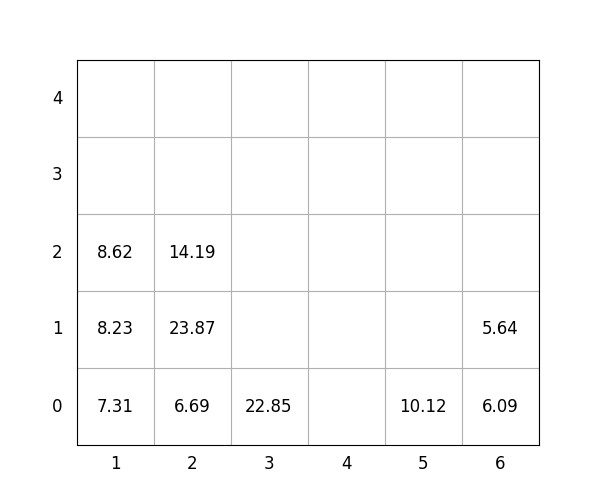

The table this chart was drawn from, first rows:
idx, loc_x, loc_y, loc_z, weight, group, score, seq, reloc, size(ft)
1, 5, 0, 0, 10.12, 0, 10.12, 0, 0, 20
2, 1, 0, 0, 7.31, 2, 207.3, 0, 1, 20
3, 3, 0, 0, 22.85, 2, 222.8, 0, 1.0, 20
4, 6, 0, 0, 6.09, 1, 106.1, 0, 0, 20
5, 6, 0, 1, 5.64, 2, 205.6, 0, 0, 20
6, 2, 0, 0, 6.69, 0, 6.69, 1, 0, 20
7, 1, 0, 1, 8.23, 1, 108.2, 2, 1, 20
8, 2, 0, 1, 23.87, 0, 23.87, 3, 1.0, 20
9, 2, 0, 2, 14.19, 0, 14.19, 4, 1.0, 20
10, 1, 0, 2, 8.62, 2, 208.6, 5, 1.0, 20
